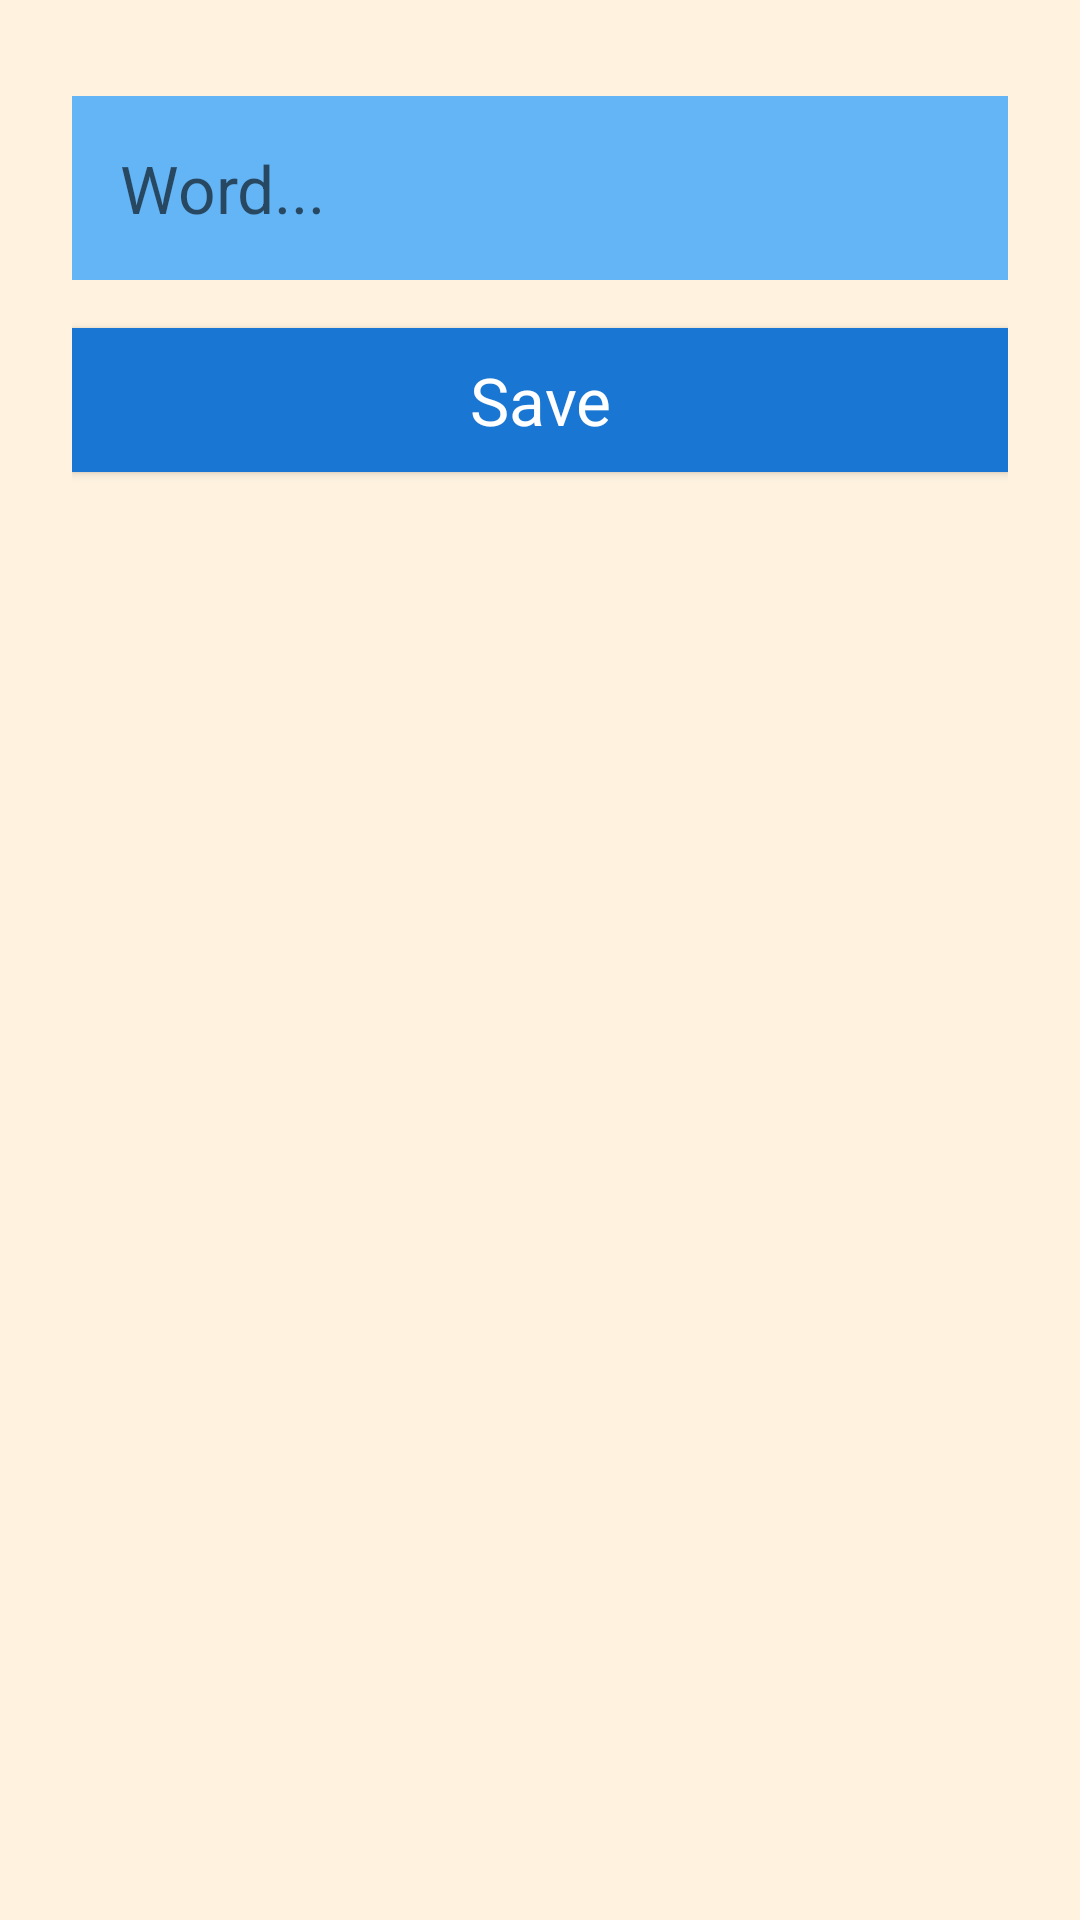

Reconstruct the res/layout file that produces this screen, plus the resources it refers to.
<!-- AndroidManifest.xml: application theme AppTheme -->
<!-- res/layout/activity_new_word.xml -->
<?xml    version="1.0"    encoding="utf-8"?>
<LinearLayout xmlns:android="http://schemas.android.com/apk/res/android"
    android:layout_width="match_parent"
    android:layout_height="match_parent"
    android:background="@color/colorScreenBackground"
    android:orientation="vertical"
    android:padding="24dp">

    <EditText
        android:id="@+id/edit_word"
        style="@style/text_view_style"
        android:hint="@string/hint_word"
        android:inputType="textAutoComplete" />

    <Button
        android:id="@+id/button_save"
        style="@style/button_style"
        android:text="@string/button_save" />
</LinearLayout>
<!-- resources referenced by this layout -->
<resources>
  <color name="colorScreenBackground">#fff3e0</color>
  <string name="button_save">Save</string>
  <string name="hint_word">Word...</string>
  <style name="button_style" parent="android:style/Widget.Material.Button">
          <item name="android:layout_width">match_parent</item>
          <item name="android:layout_height">wrap_content</item>
          <item name="android:background">@color/colorPrimaryDark</item>
          <item name="android:textAppearance">@android:style/TextAppearance.Large</item>
          <item name="android:layout_marginTop">16dp</item>
          <item name="android:textColor">@color/colorTextPrimary</item>
      </style>
  <style name="text_view_style">
          <item name="android:layout_width">match_parent</item>
          <item name="android:layout_height">wrap_content</item>
          <item name="android:textAppearance">@android:style/TextAppearance.Large</item>
          <item name="android:background">@color/colorPrimaryLight</item>
          <item name="android:layout_marginTop">8dp</item>
          <item name="android:layout_gravity">center</item>
          <item name="android:padding">16dp</item>
          <item name="android:textColor">@color/colorTextPrimary</item>
      </style>
  <style name="AppTheme" parent="Theme.AppCompat.Light.DarkActionBar">
          
          <item name="colorPrimary">@color/colorPrimary</item>
          <item name="colorPrimaryDark">@color/colorPrimaryDark</item>
          <item name="colorAccent">@color/colorAccent</item>
      </style>
  <color name="colorPrimaryDark">#1976D2</color>
  <color name="colorTextPrimary">@android:color/white</color>
  <color name="colorPrimaryLight">#64b5f6</color>
  <color name="colorPrimary">#2196F3</color>
  <color name="colorAccent">#FFFF9800</color>
</resources>
